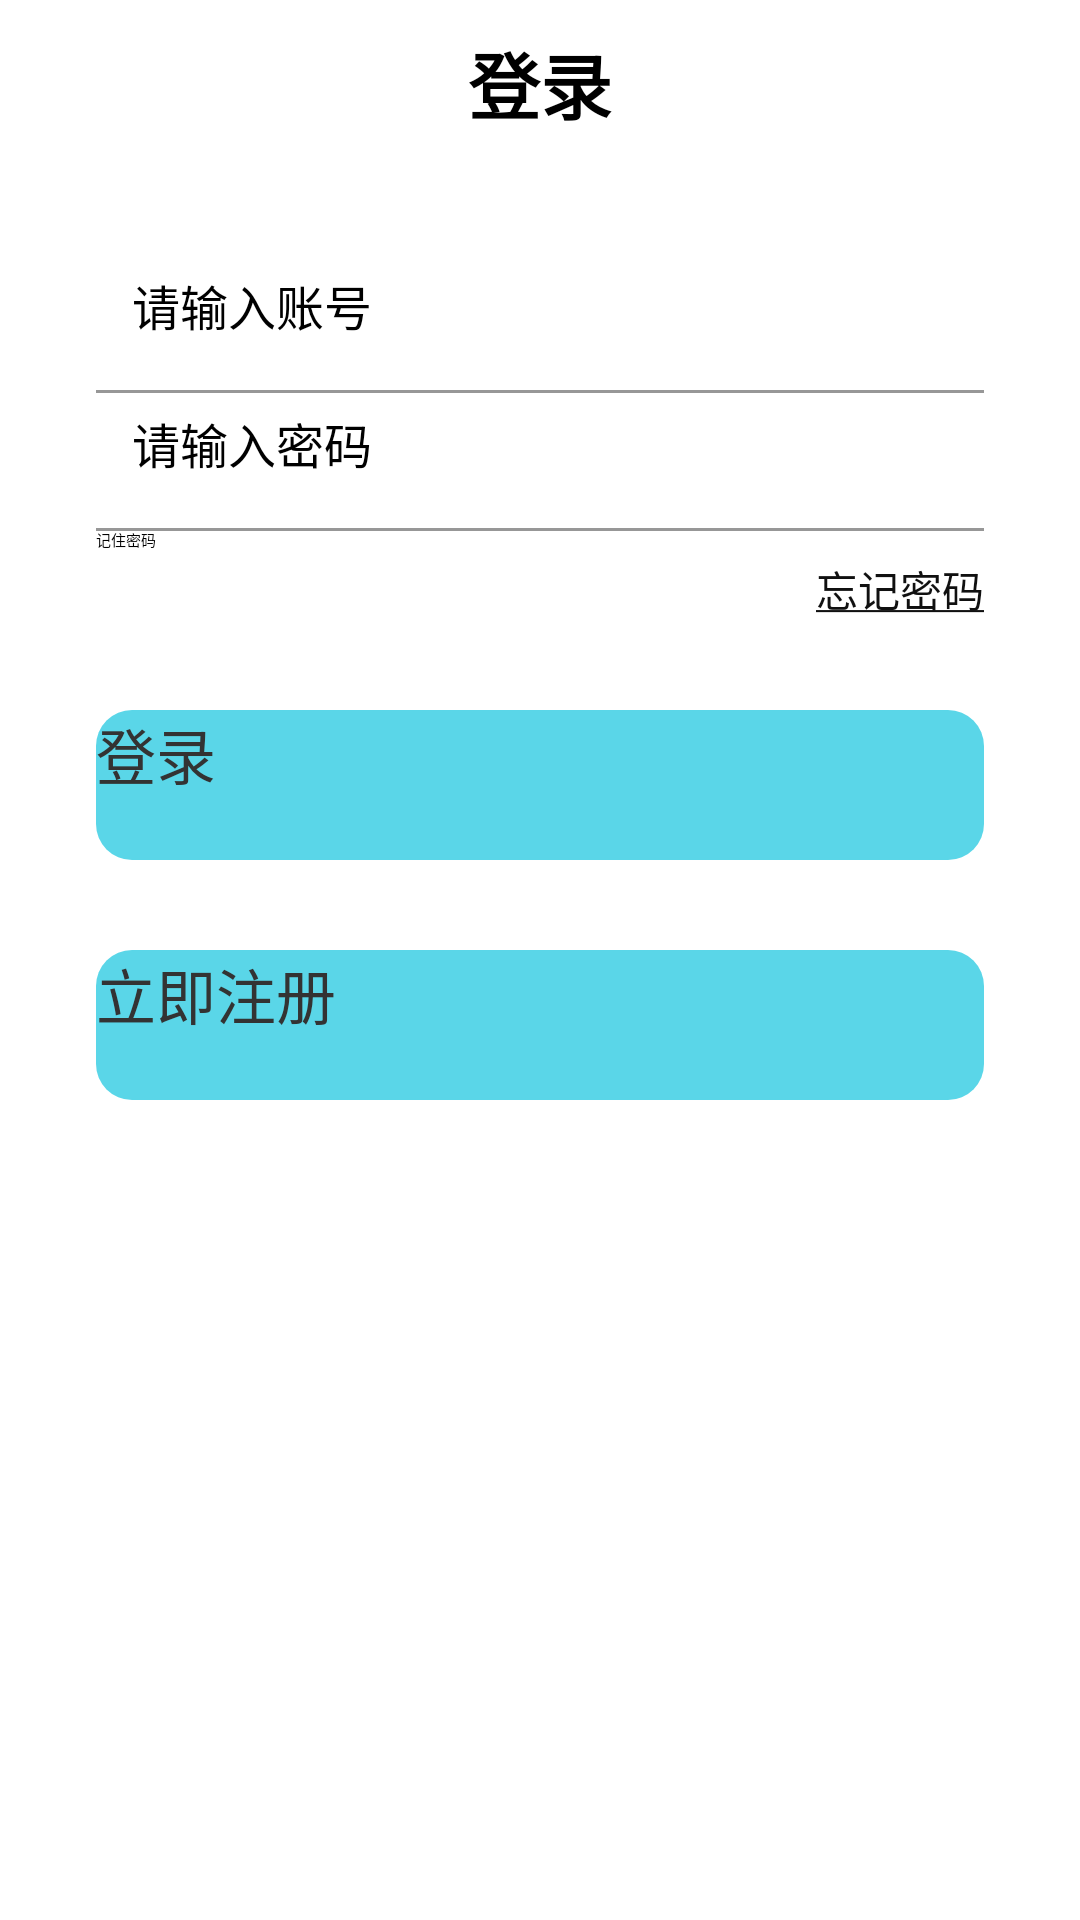

Android layout source for this screen:
<!-- AndroidManifest.xml: application theme AppTheme -->
<!-- res/layout/activity_login.xml -->
<?xml version="1.0" encoding="utf-8"?>
<RelativeLayout xmlns:android="http://schemas.android.com/apk/res/android"
    xmlns:app="http://schemas.android.com/apk/res-auto"
    android:layout_width="match_parent"
    android:layout_height="match_parent">

    <TextView
        android:layout_width="match_parent"
        android:layout_height="wrap_content"
        android:layout_marginTop="@dimen/text_size_10"
        android:gravity="center"
        android:text="@string/login"
        android:textSize="@dimen/text_size_24"
        android:textStyle="bold" />

    <ImageView
        android:id="@+id/iv_logo"
        android:layout_width="wrap_content"
        android:layout_height="wrap_content"
        android:layout_centerHorizontal="true"
        android:layout_marginTop="80dp"
        android:layout_marginBottom="10sp"
        app:srcCompat="@drawable/ic_logo" />

    <RelativeLayout
        android:id="@+id/rl_phone"
        android:layout_width="match_parent"
        android:layout_height="wrap_content"
        android:layout_below="@id/iv_logo"
        android:layout_marginLeft="32dp"
        android:layout_marginRight="32dp">

        <ImageView
            android:id="@+id/iv_phone"
            android:layout_width="wrap_content"
            android:layout_height="wrap_content"
            app:srcCompat="@drawable/ic_phone" />

        <EditText
            android:id="@+id/edt_userID"
            android:layout_width="match_parent"
            android:layout_height="35dp"
            android:layout_centerVertical="true"
            android:layout_marginLeft="@dimen/text_size_12"
            android:layout_toEndOf="@id/iv_phone"
            android:background="@null"
            android:hint="请输入账号"
            android:textSize="@dimen/text_size_16" />
    </RelativeLayout>

    <View
        android:id="@+id/v_line"
        android:layout_width="match_parent"
        android:layout_height="1dp"
        android:layout_below="@id/rl_phone"
        android:layout_alignStart="@id/rl_phone"
        android:layout_alignEnd="@id/rl_phone"
        android:layout_marginTop="5dp"
        android:background="@color/darkGray" />

    <RelativeLayout
        android:id="@+id/rl_password"
        android:layout_width="match_parent"
        android:layout_height="wrap_content"
        android:layout_below="@id/v_line"
        android:layout_marginLeft="32dp"
        android:layout_marginTop="5dp"
        android:layout_marginRight="32dp">

        <ImageView
            android:id="@+id/iv_password"
            android:layout_width="wrap_content"
            android:layout_height="wrap_content"
            app:srcCompat="@drawable/ic_password" />

        <EditText
            android:id="@+id/edt_password_OK"
            android:layout_width="match_parent"
            android:layout_height="35dp"
            android:layout_centerVertical="true"
            android:layout_marginLeft="@dimen/text_size_12"
            android:layout_toEndOf="@id/iv_password"
            android:background="@null"
            android:hint="请输入密码"
            android:inputType="textPassword"
            android:maxLength="32"
            android:textSize="@dimen/text_size_16" />

        <ImageView
            android:id="@+id/iv_is_visible"
            android:layout_width="wrap_content"
            android:layout_height="wrap_content"
            android:layout_alignParentEnd="true"
            android:layout_centerVertical="true"
            android:layout_marginEnd="5dp"
            app:srcCompat="@drawable/ic_close_eye" />
    </RelativeLayout>

    <View
        android:layout_width="match_parent"
        android:layout_height="1dp"
        android:layout_below="@id/rl_password"
        android:layout_alignStart="@id/rl_phone"
        android:layout_alignEnd="@id/rl_phone"
        android:layout_marginTop="5dp"
        android:background="@color/darkGray" />


    <CheckBox
        android:id="@+id/cb_remember"
        android:layout_width="wrap_content"
        android:layout_height="wrap_content"
        android:layout_below="@id/rl_password"
        android:layout_alignStart="@id/rl_password"
        android:layout_marginTop="5dp"
        android:checked="true"
        android:text="记住密码" />

    <TextView
        android:id="@+id/tv_forget"
        android:layout_width="wrap_content"
        android:layout_height="wrap_content"
        android:layout_below="@id/rl_password"
        android:layout_alignEnd="@id/rl_password"
        android:layout_marginTop="15dp"
        android:text="@string/forgetPassword"
        android:textColor="#101010"
        android:textSize="14sp" />


    <Button
        android:id="@+id/btn_login"
        android:layout_width="match_parent"
        android:layout_height="50dp"
        android:layout_below="@+id/tv_forget"
        android:layout_alignStart="@id/rl_password"
        android:layout_alignEnd="@id/rl_password"
        android:layout_marginTop="30dp"
        android:background="@drawable/bg_btn_color_c"
        android:text="@string/login"
        android:textColor="@color/black"
        android:textSize="@dimen/text_size_20" />

    <Button
        android:id="@+id/btn_register"
        android:layout_width="match_parent"
        android:layout_height="50dp"
        android:layout_below="@+id/btn_login"
        android:layout_alignStart="@id/rl_password"
        android:layout_alignEnd="@id/rl_password"
        android:layout_marginTop="30dp"
        android:background="@drawable/bg_btn_color_c"
        android:text="@string/register"
        android:textColor="@color/black"
        android:textSize="@dimen/text_size_20" />

























</RelativeLayout>
<!-- resources referenced by this layout -->
<resources>
  <color name="black">#FF333333</color>
  <color name="darkGray">#FF979797</color>
  <dimen name="text_size_10">10sp</dimen>
  <dimen name="text_size_12">12sp</dimen>
  <dimen name="text_size_16">16sp</dimen>
  <dimen name="text_size_20">20sp</dimen>
  <dimen name="text_size_24">24sp</dimen>
  <!-- drawable bg_btn_color_c (drawable) -->
  <?xml version="1.0" encoding="utf-8"?>
  <selector xmlns:android="http://schemas.android.com/apk/res/android">
      <item android:state_pressed="true">
          <shape>
              <solid android:color="@color/lightSlateGray"/>
              <corners android:radius="12dp"/>
          </shape>
      </item>
      <item android:state_pressed="false">
          <shape>
              <solid android:color="@color/turquoise"/>
              <corners android:radius="12dp"/>
          </shape>
      </item>
  </selector>
  <!-- drawable ic_logo (drawable) -->
  <vector xmlns:android="http://schemas.android.com/apk/res/android"
      android:width="171dp"
      android:height="128dp"
      android:viewportWidth="1368"
      android:viewportHeight="1024">
    <path
        android:pathData="M1308.74,325.59V543.19l52.8,60.2L1260.38,691.21l-92.27,-87.83L1223.87,543.19V361.61c-298.52,121.87 -379.44,159.37 -444.07,188.98a208.71,208.71 0,0 1,-179.6 4.93C533.09,531.34 235.56,418.35 80.14,345.82c-103.62,-49.34 -110.03,-79.93 0,-121.87 148.02,-55.76 374.5,-143.58 502.79,-191.94 75.99,-31.58 115.95,-46.87 185.52,-12.34 124.34,49.34 394.73,156.41 534.37,214.14 122.86,52.8 40.46,70.56 5.92,91.78z"
        android:fillColor="#4E8CEE"/>
    <path
        android:pathData="M792.63,641.87c72.04,-29.6 169.73,-78.45 275.82,-123.35v361.18A549.66,549.66 0,0 1,690.98 1023.77a581.24,581.24 0,0 1,-400.16 -144.57V543.19c81.91,33.06 174.18,61.18 285.19,98.68a290.13,290.13 0,0 0,218.09 0z"
        android:fillColor="#A6C5F6"/>
  </vector>
  <!-- drawable ic_password (drawable) -->
  <vector xmlns:android="http://schemas.android.com/apk/res/android"
      android:width="32dp"
      android:height="32dp"
      android:viewportWidth="1024"
      android:viewportHeight="1024">
      <path
          android:fillColor="#FF000000"
          android:pathData="M821.38,385.24v-98.6C821.38,128.37 686.06,0 519.05,0S216.74,128.37 216.74,286.64v96.96C143,388.64 84.86,446.96 84.86,518.19v370.93C84.86,963.58 148.55,1024 227.13,1024h569.75c78.63,0 142.27,-60.4 142.27,-134.88L939.14,518.19c0,-66.59 -50.85,-121.92 -117.75,-132.92zM582.12,730.88v124.92L475.43,855.8v-122.87c-35.73,-17.63 -60.12,-53.06 -60.12,-93.88 0,-58.41 49.91,-105.7 111.54,-105.7s111.54,47.35 111.54,105.7c0,39.33 -22.64,73.65 -56.24,91.87zM725.5,383.23L311.54,383.23L311.54,304.21c0,-108.37 92.64,-196.29 207.02,-196.29S725.5,195.84 725.5,304.21zM725.5,383.23" />
  </vector>
  <string name="forgetPassword"><u>忘记密码</u></string>
  <string name="login">登录</string>
  <string name="register">立即注册</string>
  <style name="AppTheme" parent="XUITheme.Phone">
          <item name="colorPrimary">@color/xui_config_color_main_theme</item>
          <item name="colorPrimaryDark">@color/xui_config_color_main_theme</item>
          <item name="colorAccent">@color/xui_config_color_main_theme</item>
      </style>
  <color name="lightSlateGray">#FF70818d</color>
  <color name="turquoise">#FF5AD6E8</color>
</resources>
